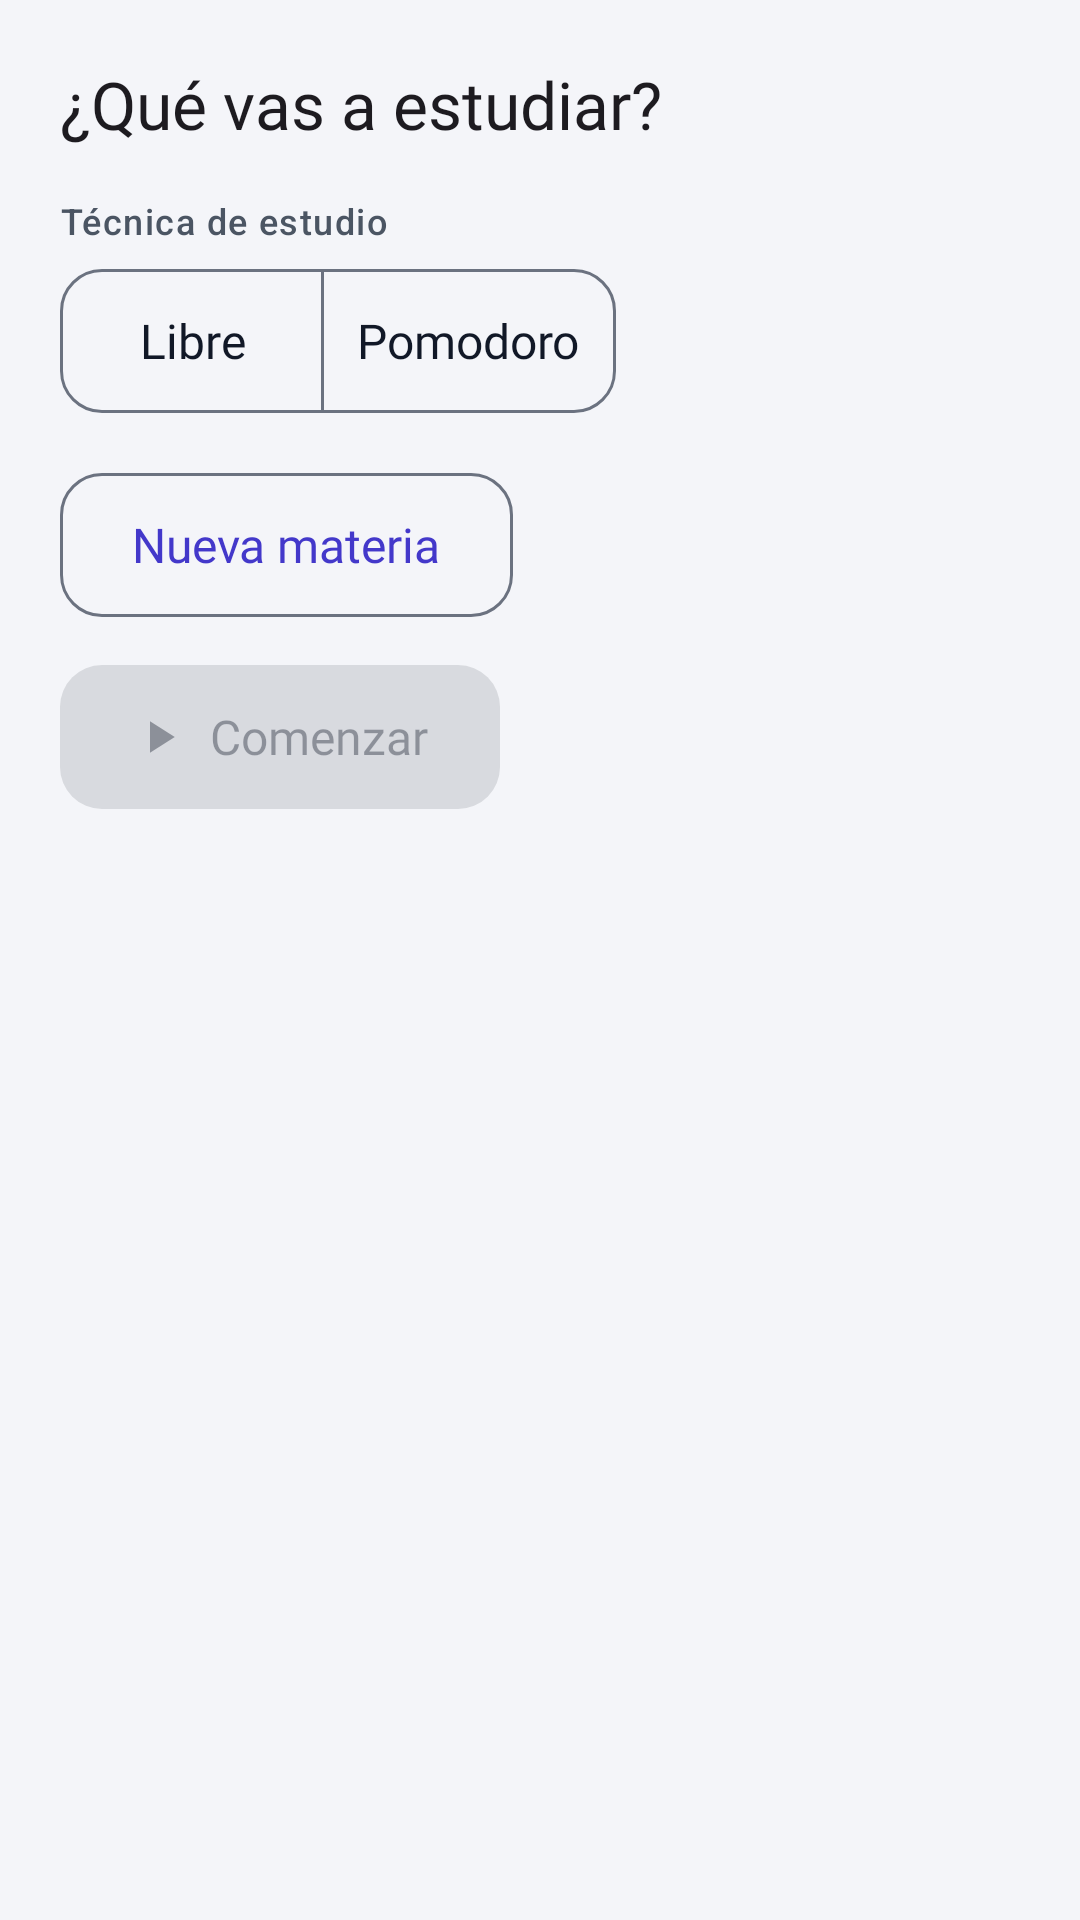

The Android layout XML behind this screen, and the referenced resources:
<!-- AndroidManifest.xml: application theme Theme.StudyPlan -->
<!-- res/layout/bottom_sheet_selector_estudio.xml -->
<?xml version="1.0" encoding="utf-8"?>
<androidx.core.widget.NestedScrollView xmlns:android="http://schemas.android.com/apk/res/android"
    xmlns:app="http://schemas.android.com/apk/res-auto"
    xmlns:tools="http://schemas.android.com/tools"
    android:layout_width="match_parent"
    android:layout_height="wrap_content"
    tools:context=".adapter.in.ui.configuracion.MainActivity"
    tools:fitsSystemWindows="true">

    <LinearLayout
        android:layout_width="match_parent"
        android:layout_height="wrap_content"
        android:orientation="vertical"
        android:padding="20dp">

        <TextView
            android:id="@+id/tituloSelectorEstudio"
            android:layout_width="wrap_content"
            android:layout_height="wrap_content"
            android:maxWidth="600dp"
            android:text="@string/selector_estudio_titulo"
            android:textAppearance="?attr/textAppearanceHeadlineSmall"
            tools:text="¿Qué vas a estudiar?" />

        <TextView
            android:layout_width="wrap_content"
            android:layout_height="wrap_content"
            android:layout_marginTop="16dp"
            android:maxWidth="600dp"
            android:text="@string/sesion_detalle_tecnica"
            android:textAppearance="?attr/textAppearanceLabelMedium"
            android:textColor="?attr/colorOnSurfaceVariant"
            tools:text="Técnica de estudio" />

        
        <com.google.android.material.button.MaterialButtonToggleGroup
            android:id="@+id/grupoTecnicaSelector"
            android:layout_width="wrap_content"
            android:layout_height="wrap_content"
            android:layout_marginTop="8dp"
            app:selectionRequired="true"
            app:singleSelection="true">

            <com.google.android.material.button.MaterialButton
                android:id="@+id/opcionTecnicaLibre"
                style="@style/Widget.StudyPlan.Button.Toggle"
                android:layout_width="wrap_content"
                android:layout_height="wrap_content"
                android:checked="true"
                android:minHeight="@dimen/button_height"
                android:text="@string/sesion_tecnica_libre" />

            <com.google.android.material.button.MaterialButton
                android:id="@+id/opcionTecnicaPomodoro"
                style="@style/Widget.StudyPlan.Button.Toggle"
                android:layout_width="wrap_content"
                android:layout_height="wrap_content"
                android:minHeight="@dimen/button_height"
                android:text="@string/sesion_tecnica_pomodoro" />
        </com.google.android.material.button.MaterialButtonToggleGroup>

        <LinearLayout
            android:id="@+id/contenedorListaMateriasSelector"
            android:layout_width="match_parent"
            android:layout_height="wrap_content"
            android:layout_marginTop="8dp"
            android:orientation="vertical" />

        <com.google.android.material.button.MaterialButton
            android:id="@+id/botonMostrarNuevaMateria"
            style="@style/Widget.StudyPlan.Button.Outlined"
            android:layout_width="wrap_content"
            android:layout_height="wrap_content"
            android:layout_marginTop="12dp"
            android:minHeight="@dimen/button_height"
            android:text="@string/selector_nueva_materia"
            app:icon="@drawable/ic_agregar" />

        
        <com.google.android.material.button.MaterialButton
            android:id="@+id/botonComenzarSelector"
            android:layout_width="wrap_content"
            android:layout_height="wrap_content"
            android:layout_marginTop="16dp"
            android:enabled="false"
            android:minHeight="@dimen/button_height"
            android:text="@string/selector_comenzar"
            app:icon="@drawable/ic_reproducir" />

        <LinearLayout
            android:id="@+id/panelNuevaMateriaSelector"
            android:layout_width="match_parent"
            android:layout_height="wrap_content"
            android:layout_marginTop="12dp"
            android:orientation="vertical"
            android:visibility="gone"
            tools:visibility="visible">

            <com.google.android.material.textfield.TextInputLayout
                android:id="@+id/contenedorNombreNuevaMateria"
                android:layout_width="match_parent"
                android:layout_height="wrap_content"
                android:layout_gravity="start"
                android:hint="@string/selector_nueva_materia_nombre"
                android:maxWidth="400dp">

                <com.google.android.material.textfield.TextInputEditText
                    android:id="@+id/campoNombreNuevaMateria"
                    android:layout_width="match_parent"
                    android:layout_height="wrap_content"
                    android:inputType="textCapWords"
                    android:maxWidth="400dp"
                    android:minHeight="48dp"
                    tools:text="Biología" />
            </com.google.android.material.textfield.TextInputLayout>

            <com.google.android.material.button.MaterialButton
                android:id="@+id/botonComenzarNuevaMateria"
                android:layout_width="wrap_content"
                android:layout_height="wrap_content"
                android:layout_marginTop="12dp"
                android:minHeight="@dimen/button_height"
                android:text="@string/selector_iniciar_estudio" />
        </LinearLayout>
    </LinearLayout>
</androidx.core.widget.NestedScrollView>
<!-- resources referenced by this layout -->
<resources>
  <dimen name="button_height">48dp</dimen>
  <string name="selector_comenzar">Comenzar</string>
  <string name="selector_estudio_titulo">¿Qué vas a estudiar?</string>
  <string name="selector_iniciar_estudio">Comenzar</string>
  <string name="selector_nueva_materia">Nueva materia</string>
  <string name="selector_nueva_materia_nombre">Nombre de la materia</string>
  <string name="sesion_detalle_tecnica">Técnica de estudio</string>
  <string name="sesion_tecnica_libre">Libre</string>
  <string name="sesion_tecnica_pomodoro">Pomodoro</string>
  <style name="Theme.StudyPlan" parent="Base.Theme.StudyPlan" />
  <dimen name="radius_button">14dp</dimen>
  <color name="sp_action">#4338CA</color>
  <color name="sp_on_action">#FFFFFF</color>
  <color name="sp_action_container">#EEF2FF</color>
  <color name="sp_on_action_container">#3730A3</color>
  <color name="sp_success">#0F766E</color>
  <color name="sp_on_success">#FFFFFF</color>
  <color name="sp_secondary_container">#F0FDFA</color>
  <color name="sp_on_secondary_container">#115E59</color>
  <color name="sp_bg">#F4F5F9</color>
  <color name="sp_text">#111827</color>
  <color name="sp_surface">#FFFFFF</color>
  <color name="sp_surface_variant">#EAECEF</color>
  <color name="sp_text_muted">#4B5563</color>
  <color name="sp_border">#6B7280</color>
  <color name="sp_border_subtle">#E0E7FF</color>
  <color name="sp_danger">#B91C1C</color>
  <color name="sp_on_danger">#FFFFFF</color>
  <color name="sp_warning">#B45309</color>
  <color name="sp_on_warning">#FFFFFF</color>
  <style name="Widget.StudyPlan.BottomNavigation" parent="Widget.Material3.BottomNavigationView">
          <item name="itemActiveIndicatorStyle">@style/Widget.StudyPlan.BottomNavigation.ActiveIndicator</item>
          <item name="itemIconTint">@color/sp_barra_inferior_icono</item>
          <item name="itemTextColor">@color/sp_barra_inferior_texto</item>
      </style>
  <style name="Widget.StudyPlan.Card" parent="Widget.Material3.CardView.Outlined">
          <item name="cardElevation">0dp</item>
          <item name="strokeWidth">1dp</item>
          <item name="strokeColor">?attr/colorOutlineVariant</item>
          <item name="cardBackgroundColor">?attr/colorSurface</item>
          <item name="cardCornerRadius">@dimen/radius_card</item>
      </style>
  <style name="TextAppearance.StudyPlan.BodyLarge" parent="TextAppearance.Material3.BodyLarge">
          <item name="android:fontFamily">sans-serif</item>
          <item name="fontFamily">sans-serif</item>
          <item name="android:textStyle">normal</item>
          <item name="android:textSize">16sp</item>
          <item name="android:letterSpacing">0.03</item>
      </style>
  <style name="TextAppearance.StudyPlan.BodyMedium" parent="TextAppearance.Material3.BodyMedium">
          <item name="android:fontFamily">sans-serif</item>
          <item name="fontFamily">sans-serif</item>
          <item name="android:textStyle">normal</item>
          <item name="android:textSize">14sp</item>
          <item name="android:letterSpacing">0.02</item>
      </style>
  <style name="TextAppearance.StudyPlan.BodySmall" parent="TextAppearance.Material3.BodySmall">
          <item name="android:fontFamily">sans-serif</item>
          <item name="fontFamily">sans-serif</item>
          <item name="android:textStyle">normal</item>
          <item name="android:textSize">12sp</item>
          <item name="android:letterSpacing">0.03</item>
      </style>
  <style name="ShapeAppearance.StudyPlan.Button" parent="">
          <item name="cornerFamily">rounded</item>
          <item name="cornerSize">@dimen/radius_button</item>
      </style>
  <style name="Widget.StudyPlan.BottomNavigation.ActiveIndicator" parent="Widget.Material3.BottomNavigationView.ActiveIndicator">
          <item name="android:color">?attr/colorPrimaryContainer</item>
          <item name="android:width">64dp</item>
          <item name="android:height">32dp</item>
      </style>
  <dimen name="radius_card">20dp</dimen>
  <dimen name="radius_chip">8dp</dimen>
</resources>
